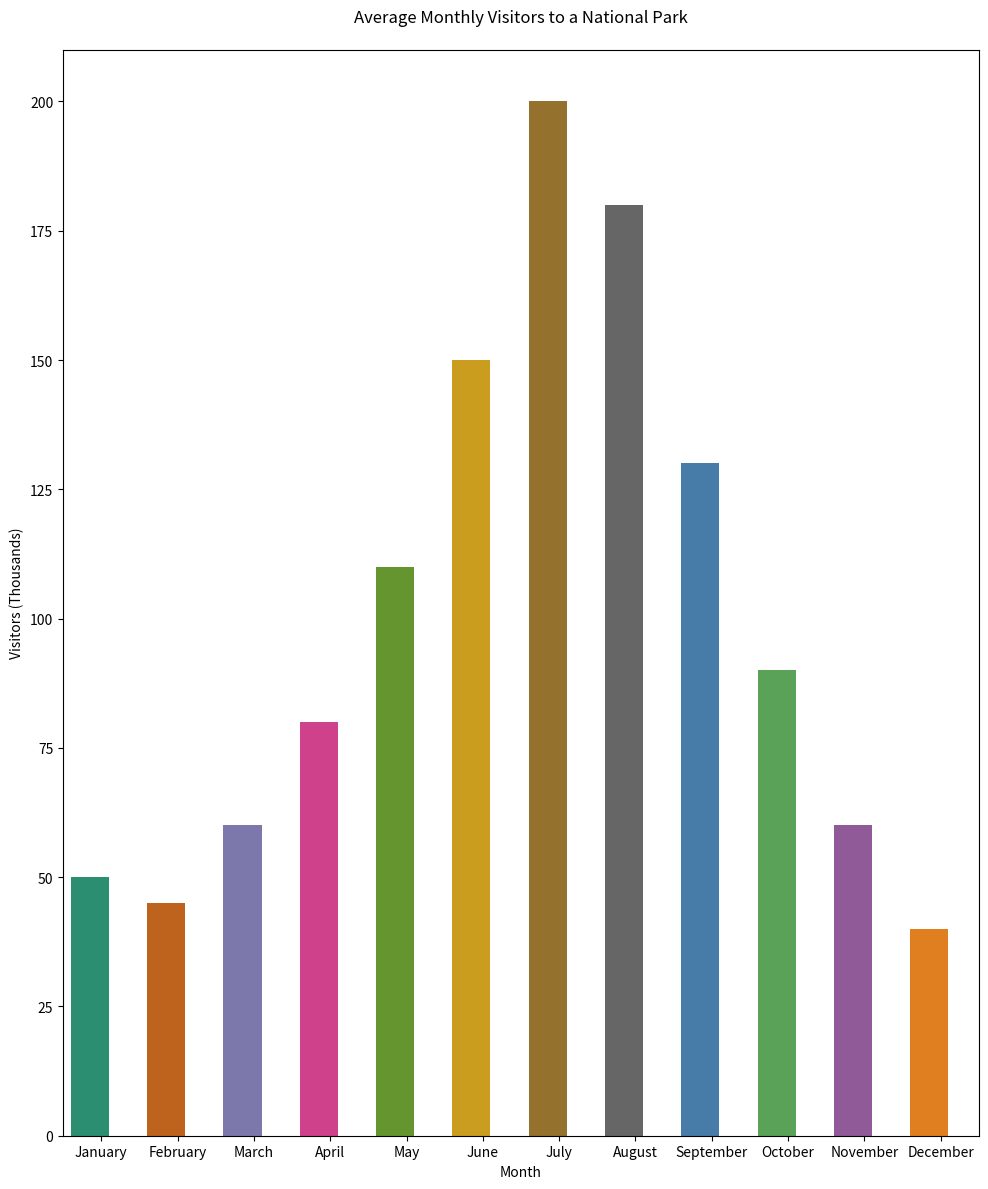

Recreate this plot in Python.

import seaborn as sns
import pandas as pd
import matplotlib.pyplot as plt

# Create the dataframe from the given data
data = {
    'Month': ['January', 'February', 'March', 'April', 'May', 'June', 
              'July', 'August', 'September', 'October', 'November', 'December'],
    'Average_Visitors_Thousands': [50, 45, 60, 80, 110, 150, 200, 180, 130, 90, 60, 40]
}

df = pd.DataFrame(data)

# Define a color palette with hexadecimal color codes
colors = ["#1b9e77", "#d95f02", "#7570b3", "#e7298a",
          "#66a61e", "#e6ab02", "#a6761d", "#666666",
          "#377eb8", "#4daf4a", "#984ea3", "#ff7f00"]

# Create a figure and adjust its size
plt.figure(figsize=(10, 12))

# Draw a vertical barplot
barplot = sns.barplot(
    x='Month',
    y='Average_Visitors_Thousands',
    data=df,
    palette=colors,
    orient='v'
)

# Modify bar width
for bar in barplot.patches:
    bar.set_width(0.5)

# Draw the plot
plt.title('Average Monthly Visitors to a National Park', pad=20)
plt.xlabel('Month')
plt.ylabel('Visitors (Thousands)')

plt.tight_layout()
plt.show()
